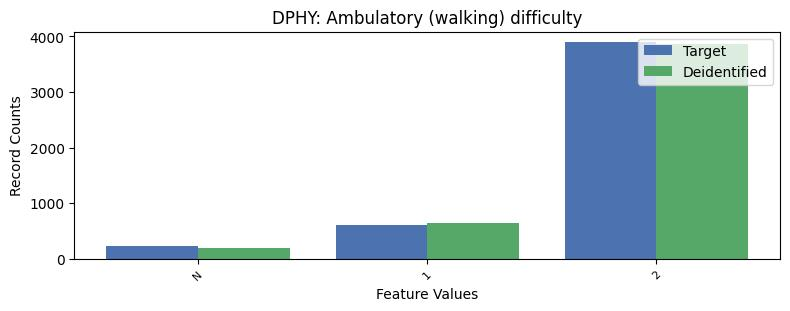

The data file committed next to this chart (first rows):
, DPHY, count_target, count_deidentified
0, 2, 3892, 3863
1, 1, 615, 639
2, -1, 235, 200
